Run: headless pygame with SDL's dummy video driver; simulated clock (each Clock.tick advances the game by its frame time, no real sleeping); random seed 0; keys injected as events and as key.get_pressed() state; no mouse input.
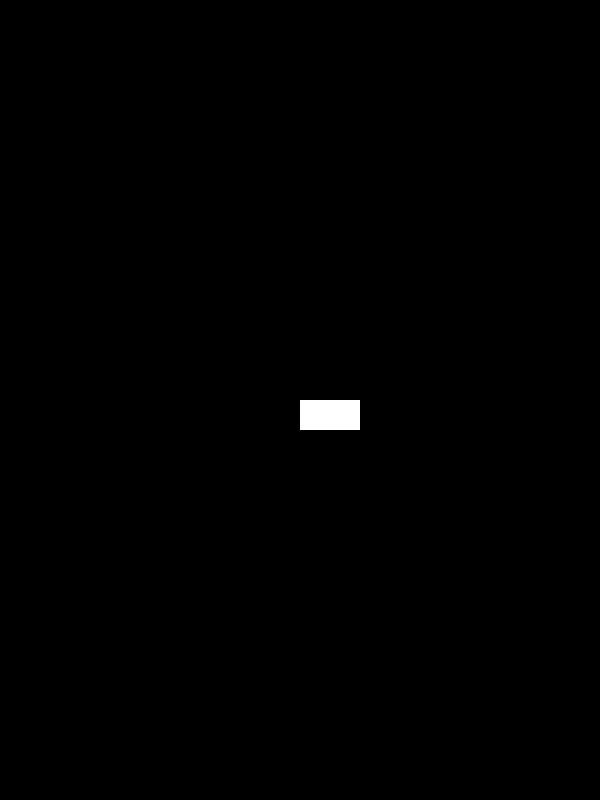
Frame 1 of 4 · flips 1–60 · no input
Frame 2 of 4 · flips 61–180 · tapped SPACE, RETURN · held RIGHT (→), D · screen unchanged from frame 1, image omitted
Frame 3 of 4 · flips 181–300 · held DOWN (↓), S · screen unchanged from frame 2, image omitted
Frame 4 of 4 · flips 301–420 · held LEFT (←), A, UP (↑), W · screen unchanged from frame 3, image omitted

The pygame program that drew these frames:

# Import the pygame library
import pygame

# Constants for key presses and actions
from pygame.locals import (
    K_SPACE,
    K_ESCAPE,
    KEYDOWN,
    QUIT,
)

# Game constants
SCREEN_WIDTH = 600
SCREEN_HEIGHT = 800
COLS = 10
ROWS = 20
BLOCK_WIDTH = SCREEN_WIDTH/COLS
BLOCK_HEIGHT = SCREEN_WIDTH/ROWS

class Stack(pygame.sprite.Sprite):
    def __init__(self, length):
        super(Stack, self).__init__()
        self.surf = pygame.Surface((BLOCK_WIDTH,BLOCK_HEIGHT))
        self.surf.fill((255, 255, 255))
        self.rect = self.surf.get_rect()
        

# Initialize pygame
pygame.init()

# Sets the size of the window
screen = pygame.display.set_mode((SCREEN_WIDTH,SCREEN_HEIGHT))
stack = Stack(10)

# Game loop
running = True
while running:
    for event in pygame.event.get():
        if event.type == KEYDOWN:
            if event.key == K_ESCAPE:
                running = False
        elif event.type == QUIT:
            running = False

    # Screen filled with black
    screen.fill((0, 0, 0))

    screen.blit(stack.surf, (SCREEN_WIDTH/2, SCREEN_HEIGHT/2))
    
    pygame.display.flip()
